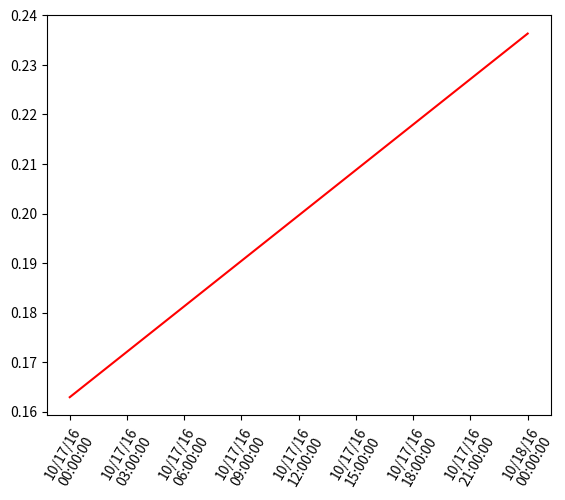

The matplotlib source for this figure:
import matplotlib
matplotlib.use('agg')
import matplotlib.pyplot as plt
import matplotlib.dates as mdates
import datetime
from collections import OrderedDict

aggData = OrderedDict([(datetime.datetime(2016, 10, 17, 0, 0), 0.16289695106620844), (datetime.datetime(2016, 10, 18, 0, 0), 0.23634330902782563)])

#print('\nGenerating sample plot...')
fig = plt.figure(figsize=(6.5,5))
ax = fig.add_subplot(111)
hfmt = mdates.DateFormatter('%x\n%X')
ax.plot_date([k for k in aggData.keys()], [v for v in aggData.values()], fmt='r-')
ax.xaxis.set_major_formatter(hfmt)
plt.xticks(rotation=60)
plt.subplots_adjust(top=1.0, bottom=0.2)
plt.show()



